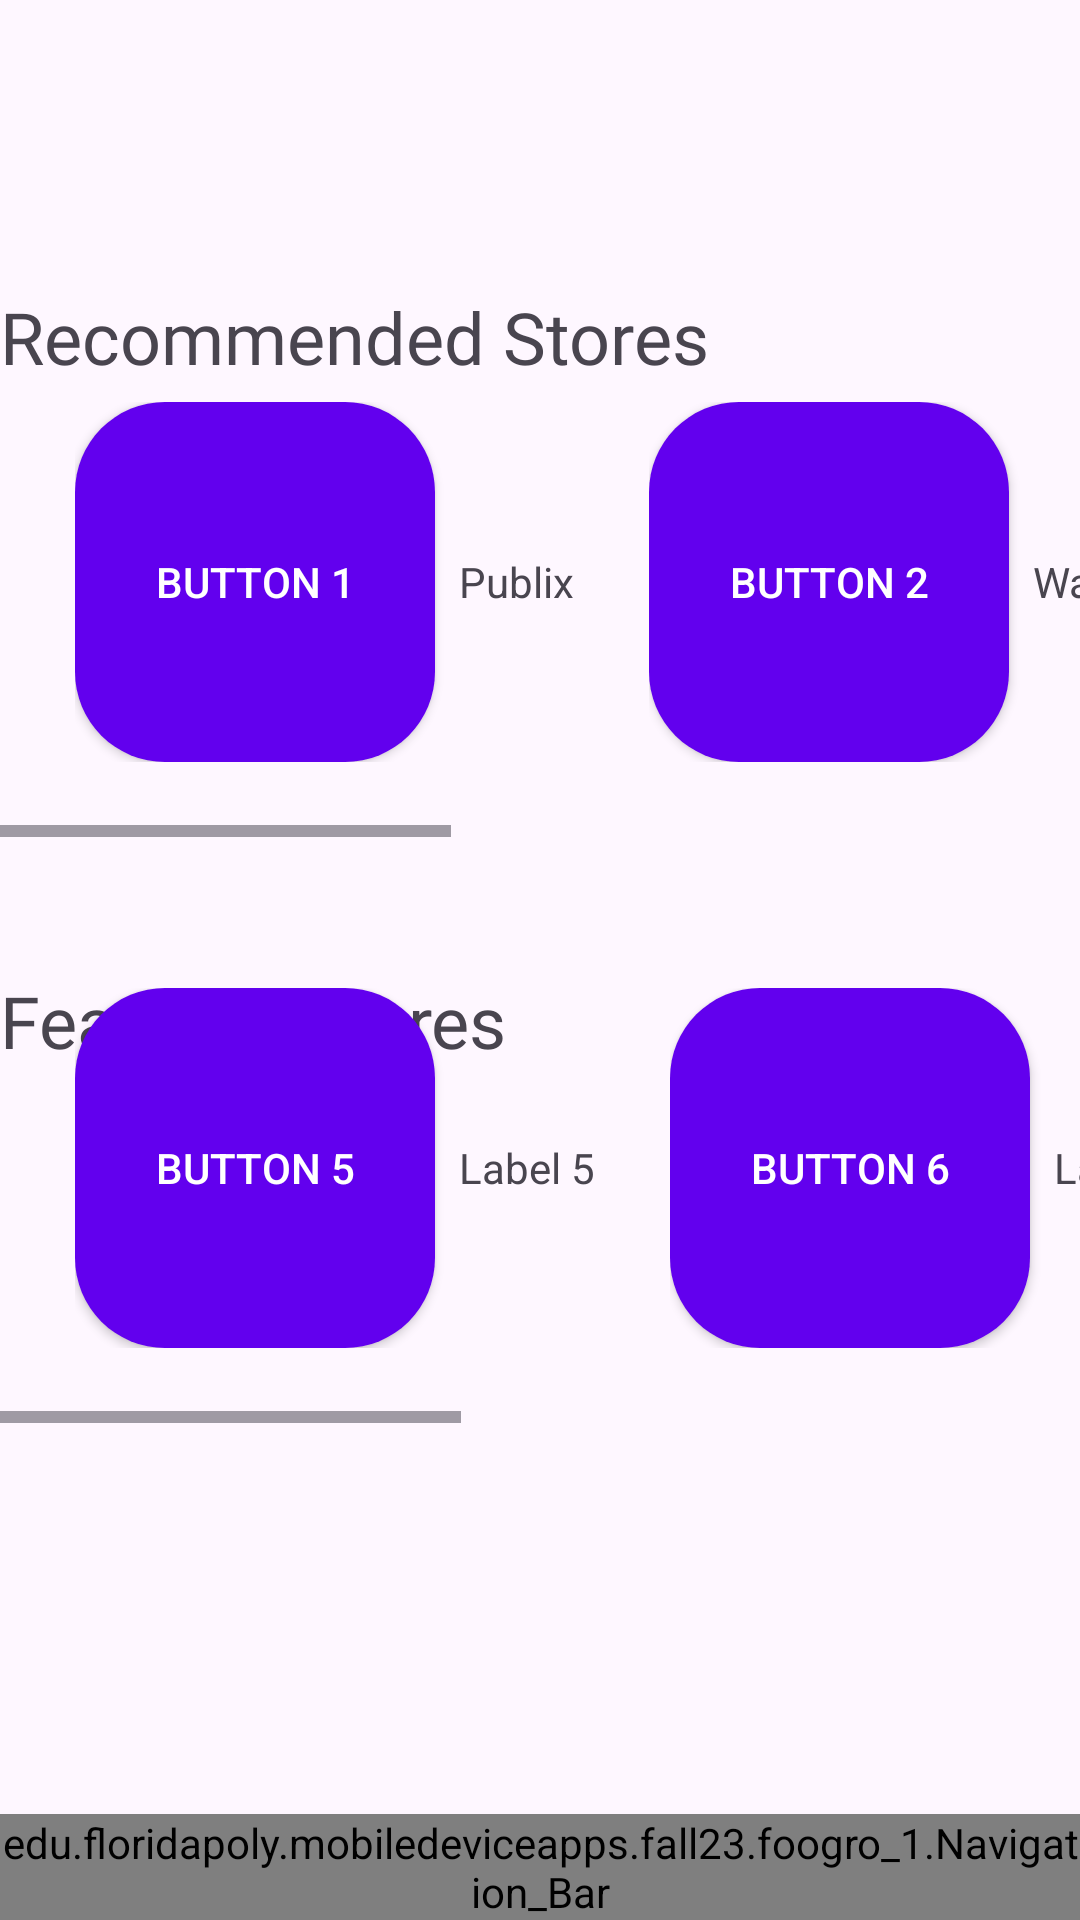

Android layout source for this screen:
<!-- AndroidManifest.xml: application theme Theme.FooGro_1 -->
<!-- res/layout/activity_main.xml -->
<?xml version="1.0" encoding="utf-8"?>
<androidx.constraintlayout.widget.ConstraintLayout xmlns:android="http://schemas.android.com/apk/res/android"
    xmlns:app="http://schemas.android.com/apk/res-auto"
    xmlns:tools="http://schemas.android.com/tools"
    android:layout_width="match_parent"
    android:layout_height="match_parent"
    tools:context=".MainActivity">

    <edu.floridapoly.mobiledeviceapps.fall23.foogro_1.Navigation_Bar
        android:id="@+id/navigation_bar"
        android:layout_width="0dp"
        android:layout_height="wrap_content"
        app:layout_constraintBottom_toBottomOf="parent"
        app:layout_constraintEnd_toEndOf="parent"
        app:layout_constraintStart_toStartOf="parent" />
    <TextView
        android:id="@+id/tvFeaturedStores"
        android:layout_width="wrap_content"
        android:layout_height="wrap_content"
        android:layout_marginTop="324dp"
        android:fontFamily="@font/amarante"
        android:text="Featured Stores"
        android:textSize="24sp"
        app:layout_constraintEnd_toEndOf="parent"
        app:layout_constraintHorizontal_bias="0.0"
        app:layout_constraintStart_toStartOf="parent"
        app:layout_constraintTop_toTopOf="parent" />

    <TextView
        android:id="@+id/tvRecommendedStores"
        android:layout_width="wrap_content"
        android:layout_height="wrap_content"
        android:layout_marginTop="96dp"
        android:fontFamily="@font/amarante"
        android:text="Recommended Stores"
        android:textSize="24sp"
        app:layout_constraintEnd_toEndOf="parent"
        app:layout_constraintHorizontal_bias="0.0"
        app:layout_constraintStart_toStartOf="parent"
        app:layout_constraintTop_toTopOf="parent" />

    <HorizontalScrollView
        android:layout_width="match_parent"
        android:layout_height="wrap_content"
        app:layout_constraintBottom_toTopOf="@id/navigation_bar"
        app:layout_constraintTop_toTopOf="parent"
        app:layout_constraintVertical_bias="0.251"
        tools:layout_editor_absoluteX="0dp">

        <LinearLayout
            android:layout_width="wrap_content"
            android:layout_height="wrap_content"
            android:orientation="horizontal"
            android:padding="25dp">

            
            <LinearLayout
                android:layout_width="wrap_content"
                android:layout_height="wrap_content"
                android:clickable="true"
                android:focusable="true"
                android:foreground="?attr/selectableItemBackground"
                android:orientation="horizontal"
                android:paddingEnd="25dp">

                <Button
                    android:id="@+id/storeOneButton"
                    style="@style/CurvedButton"
                    android:layout_width="120dp"
                    android:layout_height="120dp"
                    android:text="Button 1" />

                <TextView
                    android:layout_width="wrap_content"
                    android:layout_height="wrap_content"
                    android:layout_marginStart="8dp"
                    android:gravity="center_vertical"
                    android:text="Publix" />
            </LinearLayout>


            
            <LinearLayout
                android:layout_width="wrap_content"
                android:layout_height="wrap_content"
                android:clickable="true"
                android:focusable="true"
                android:foreground="?attr/selectableItemBackground"
                android:orientation="horizontal"
                android:paddingEnd="25dp">

                <Button
                    android:id="@+id/storeTwoButton"
                    style="@style/CurvedButton"
                    android:layout_width="120dp"
                    android:layout_height="120dp"
                    android:text="Button 2" />

                <TextView
                    android:layout_width="wrap_content"
                    android:layout_height="wrap_content"
                    android:layout_marginStart="8dp"
                    android:gravity="center_vertical"
                    android:text="Walmart" />
            </LinearLayout>


            
            <LinearLayout
                android:layout_width="wrap_content"
                android:layout_height="wrap_content"
                android:clickable="true"
                android:focusable="true"
                android:foreground="?attr/selectableItemBackground"
                android:orientation="horizontal"
                android:paddingEnd="25dp">

                <Button
                    android:id="@+id/storeThreeButton"
                    style="@style/CurvedButton"
                    android:layout_width="120dp"
                    android:layout_height="120dp"
                    android:text="Button 3" />

                <TextView
                    android:layout_width="wrap_content"
                    android:layout_height="wrap_content"
                    android:layout_marginStart="8dp"
                    android:gravity="center_vertical"
                    android:text="Sam's Club" />
            </LinearLayout>


            
            <LinearLayout
                android:layout_width="wrap_content"
                android:layout_height="wrap_content"
                android:clickable="true"
                android:focusable="true"
                android:foreground="?attr/selectableItemBackground"
                android:orientation="horizontal"
                android:paddingEnd="25dp">

                <Button
                    android:id="@+id/storeFourButton"
                    style="@style/CurvedButton"
                    android:layout_width="120dp"
                    android:layout_height="120dp"
                    android:text="Button 4" />

                <TextView
                    android:layout_width="wrap_content"
                    android:layout_height="wrap_content"
                    android:layout_marginStart="8dp"
                    android:gravity="center_vertical"
                    android:text="Kroger" />
            </LinearLayout>


        </LinearLayout>
    </HorizontalScrollView>

    <HorizontalScrollView
        android:layout_width="match_parent"
        android:layout_height="wrap_content"
        app:layout_constraintVertical_bias="0.7"
        app:layout_constraintTop_toTopOf="parent"
        app:layout_constraintBottom_toTopOf="@id/navigation_bar">

        <LinearLayout
            android:layout_width="wrap_content"
            android:layout_height="wrap_content"
            android:orientation="horizontal"
            android:padding="25dp">

            
            <LinearLayout
                android:layout_width="wrap_content"
                android:layout_height="wrap_content"
                android:orientation="horizontal"
                android:foreground="?attr/selectableItemBackground"
                android:clickable="true"
                android:focusable="true"
                android:paddingEnd="25dp">

                <Button
                    android:id="@+id/storeFiveButton"
                    style="@style/CurvedButton"
                    android:layout_width="120dp"
                    android:layout_height="120dp"
                    android:text="Button 5" />

                <TextView
                    android:layout_width="wrap_content"
                    android:layout_height="wrap_content"
                    android:gravity="center_vertical"
                    android:layout_marginStart="8dp"
                    android:text="Label 5" />
            </LinearLayout>



            
            <LinearLayout
                android:layout_width="wrap_content"
                android:layout_height="wrap_content"
                android:orientation="horizontal"
                android:foreground="?attr/selectableItemBackground"
                android:clickable="true"
                android:focusable="true"
                android:paddingEnd="25dp">

                <Button
                    android:id="@+id/storeSixButton"
                    style="@style/CurvedButton"
                    android:layout_width="120dp"
                    android:layout_height="120dp"
                    android:text="Button 6" />

                <TextView
                    android:layout_width="wrap_content"
                    android:layout_height="wrap_content"
                    android:gravity="center_vertical"
                    android:layout_marginStart="8dp"
                    android:text="Label 6" />
            </LinearLayout>



            
            <LinearLayout
                android:layout_width="wrap_content"
                android:layout_height="wrap_content"
                android:orientation="horizontal"
                android:foreground="?attr/selectableItemBackground"
                android:clickable="true"
                android:focusable="true"
                android:paddingEnd="25dp">

                <Button
                    android:id="@+id/storeSevenButton"
                    style="@style/CurvedButton"
                    android:layout_width="120dp"
                    android:layout_height="120dp"
                    android:text="Button 7" />

                <TextView
                    android:layout_width="wrap_content"
                    android:layout_height="wrap_content"
                    android:gravity="center_vertical"
                    android:layout_marginStart="8dp"
                    android:text="Label 7" />
            </LinearLayout>



            
            <LinearLayout
                android:layout_width="wrap_content"
                android:layout_height="wrap_content"
                android:orientation="horizontal"
                android:foreground="?attr/selectableItemBackground"
                android:clickable="true"
                android:focusable="true"
                android:paddingEnd="25dp">

                <Button
                    android:id="@+id/storeEightButton"
                    style="@style/CurvedButton"
                    android:layout_width="120dp"
                    android:layout_height="120dp"
                    android:text="Button 8" />

                <TextView
                    android:layout_width="wrap_content"
                    android:layout_height="wrap_content"
                    android:gravity="center_vertical"
                    android:layout_marginStart="8dp"
                    android:text="Label 8" />
            </LinearLayout>


        </LinearLayout>
    </HorizontalScrollView>


    <TextView
        android:id="@+id/textView5"
        android:layout_width="wrap_content"
        android:layout_height="wrap_content"
        android:layout_marginStart="18dp"
        android:layout_marginTop="17dp"
        android:layout_marginEnd="172dp"
        android:layout_marginBottom="660dp"
        android:fontFamily="@font/amarante"
        android:text="FooGro"
        android:textSize="43sp"
        app:layout_constraintBottom_toBottomOf="parent"
        app:layout_constraintEnd_toEndOf="parent"
        app:layout_constraintStart_toStartOf="parent"
        app:layout_constraintTop_toTopOf="parent" />


</androidx.constraintlayout.widget.ConstraintLayout>
<!-- resources referenced by this layout -->
<resources>
  <style name="CurvedButton" parent="Widget.AppCompat.Button">
          <item name="android:background">@drawable/curved_button_bg</item>
          <item name="android:textColor">@color/white</item>
          
      </style>
  <style name="Theme.FooGro_1" parent="Base.Theme.FooGro_1" />
  <!-- drawable curved_button_bg (drawable) -->
  <?xml version="1.0" encoding="utf-8"?>
  <shape xmlns:android="http://schemas.android.com/apk/res/android">
      <solid android:color="#FF6200EE"/> 
      <corners android:radius="30dp"/> 
  </shape>
  <color name="white">#FFFFFFFF</color>
  <style name="Base.Theme.FooGro_1" parent="Theme.Material3.DayNight.NoActionBar">
          
          <item name="colorPrimary">@color/primary_color</item>
          <item name="colorPrimaryDark">#50B17C</item>
          <item name="colorAccent">@color/white</item>
          
      </style>
  <color name="primary_color">#8CC76C</color>
</resources>
